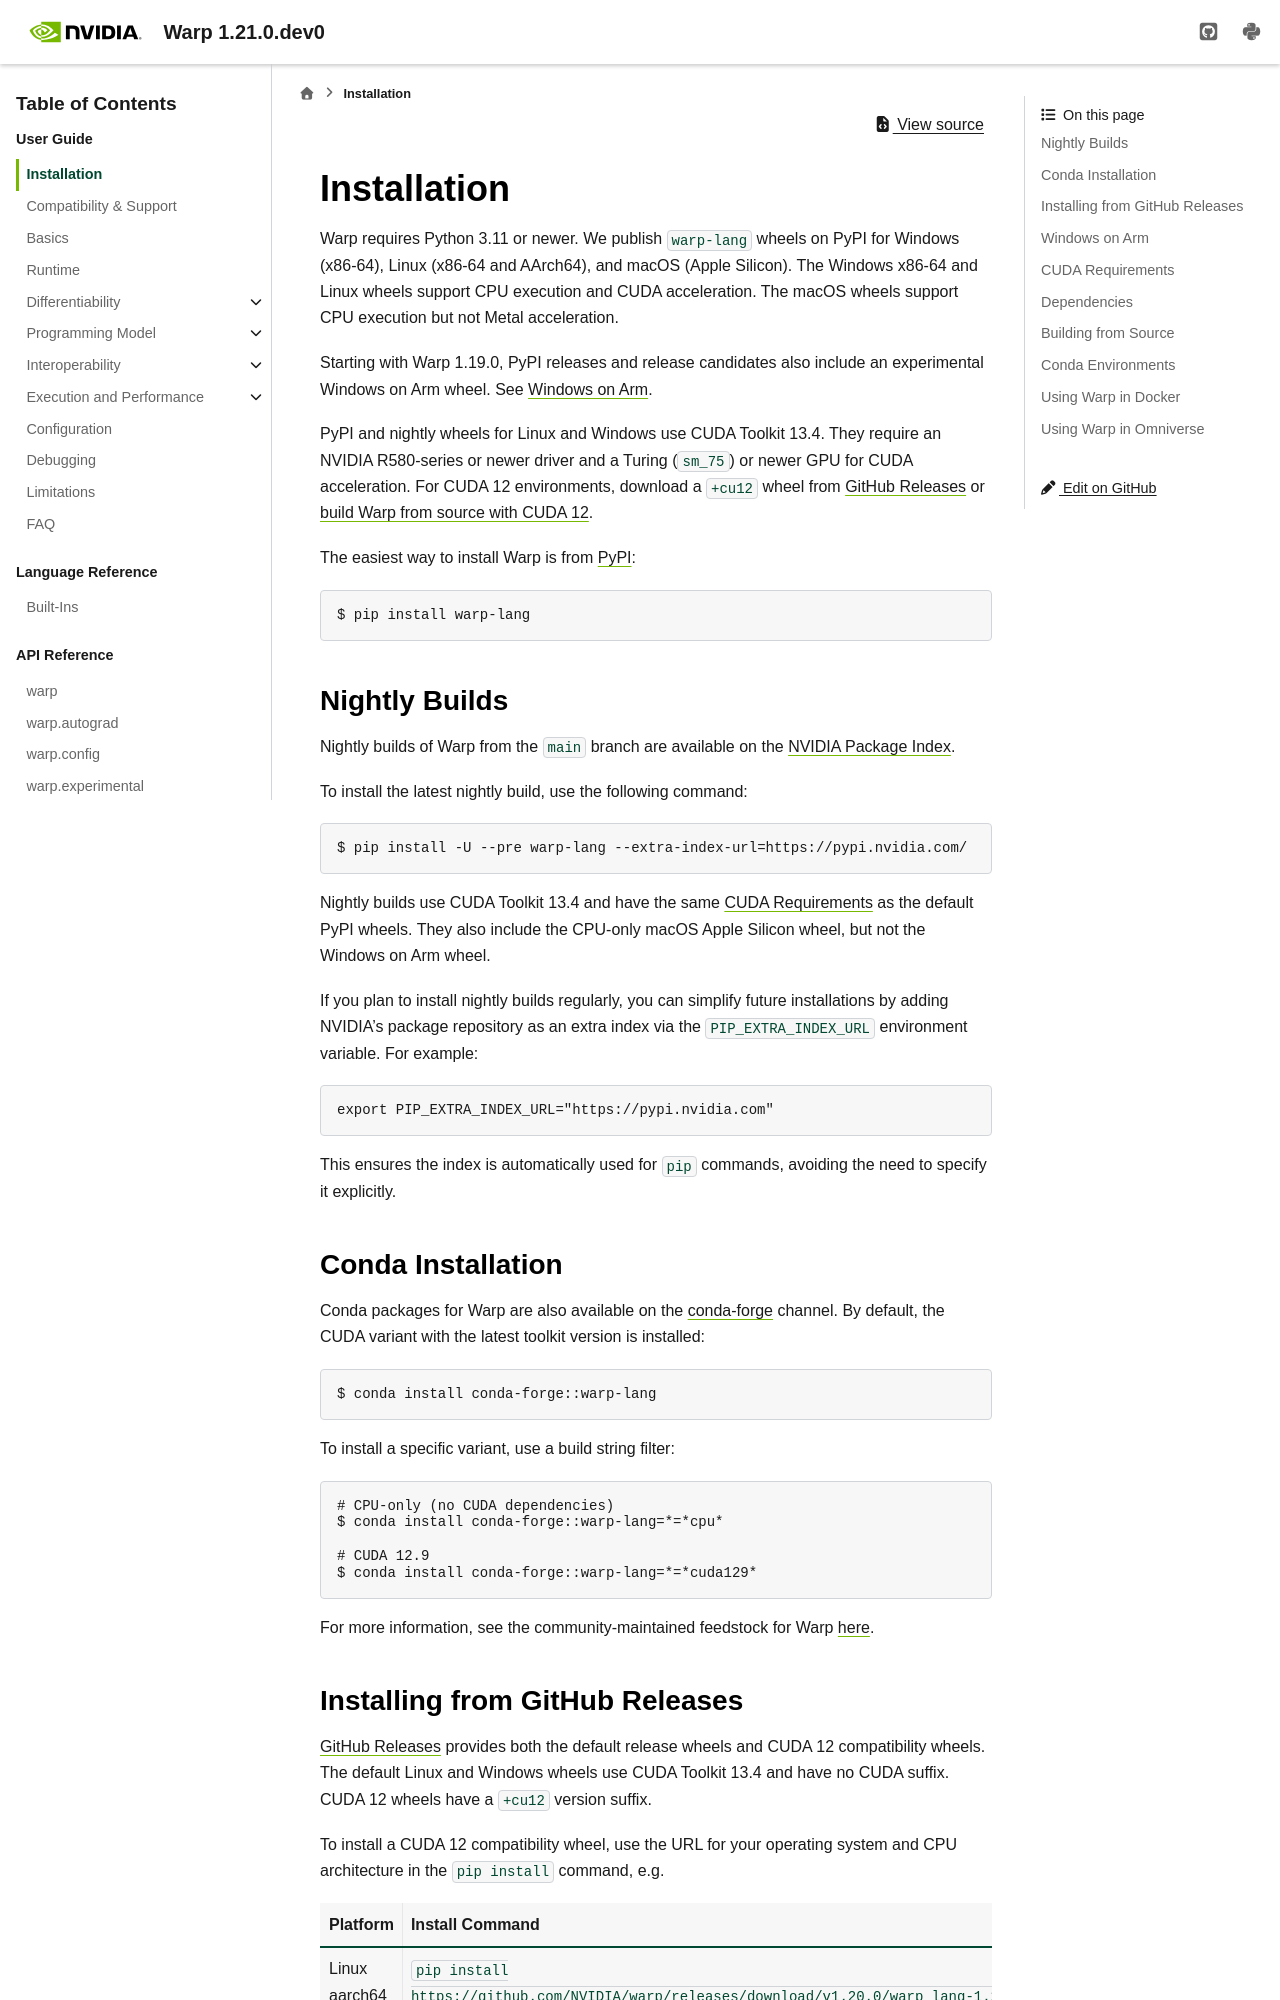

repository: NVIDIA/warp · page: latest/user_guide/installation.html · generator: sphinx

Installation
============

Warp requires Python 3.11 or newer. We publish ``warp-lang`` wheels on PyPI for Windows (x86-64), Linux (x86-64 and AArch64), and macOS (Apple Silicon). The Windows x86-64 and Linux wheels support CPU execution and CUDA acceleration. The macOS wheels support CPU execution but not Metal acceleration.

Starting with Warp 1.19.0, PyPI releases and release candidates also include an experimental Windows on Arm wheel.
See :ref:`windows-on-arm`.

PyPI and nightly wheels for Linux and Windows use CUDA Toolkit 13.4. They require an
NVIDIA R580-series or newer driver and a Turing (``sm_75``) or newer GPU for CUDA acceleration.
For CUDA 12 environments, download a ``+cu12`` wheel from :ref:`GitHub Releases <github-release-wheels>`
or :ref:`build Warp from source with CUDA 12 <building-from-source>`.

The easiest way to install Warp is from `PyPI <https://pypi.org/project/warp-lang>`_:

.. code-block:: sh

    $ pip install warp-lang

.. _GitHub Installation:

Nightly Builds
--------------

Nightly builds of Warp from the ``main`` branch are available on the `NVIDIA Package Index <https://pypi.nvidia.com/warp-lang/>`_.

To install the latest nightly build, use the following command:

.. code-block:: sh

    $ pip install -U --pre warp-lang --extra-index-url=https://pypi.nvidia.com/

Nightly builds use CUDA Toolkit 13.4 and have the same :ref:`cuda-requirements` as the default PyPI wheels.
They also include the CPU-only macOS Apple Silicon wheel, but not the Windows on Arm wheel.

If you plan to install nightly builds regularly, you can simplify future installations by adding NVIDIA's package
repository as an extra index via the ``PIP_EXTRA_INDEX_URL`` environment variable. For example:

.. code-block:: text

    export PIP_EXTRA_INDEX_URL="https://pypi.nvidia.com"

This ensures the index is automatically used for ``pip`` commands, avoiding the need to specify it explicitly.

Conda Installation
------------------

Conda packages for Warp are also available on the `conda-forge <https://anaconda.org/conda-forge/warp-lang>`__ channel.
By default, the CUDA variant with the latest toolkit version is installed:

.. code-block:: sh

    $ conda install conda-forge::warp-lang

To install a specific variant, use a build string filter:

.. code-block:: sh

    # CPU-only (no CUDA dependencies)
    $ conda install conda-forge::warp-lang=*=*cpu*

    # CUDA 12.9
    $ conda install conda-forge::warp-lang=*=*cuda129*

For more information, see the community-maintained feedstock for Warp
`here <https://github.com/conda-forge/warp-lang-feedstock>`__.

.. _github-release-wheels:
